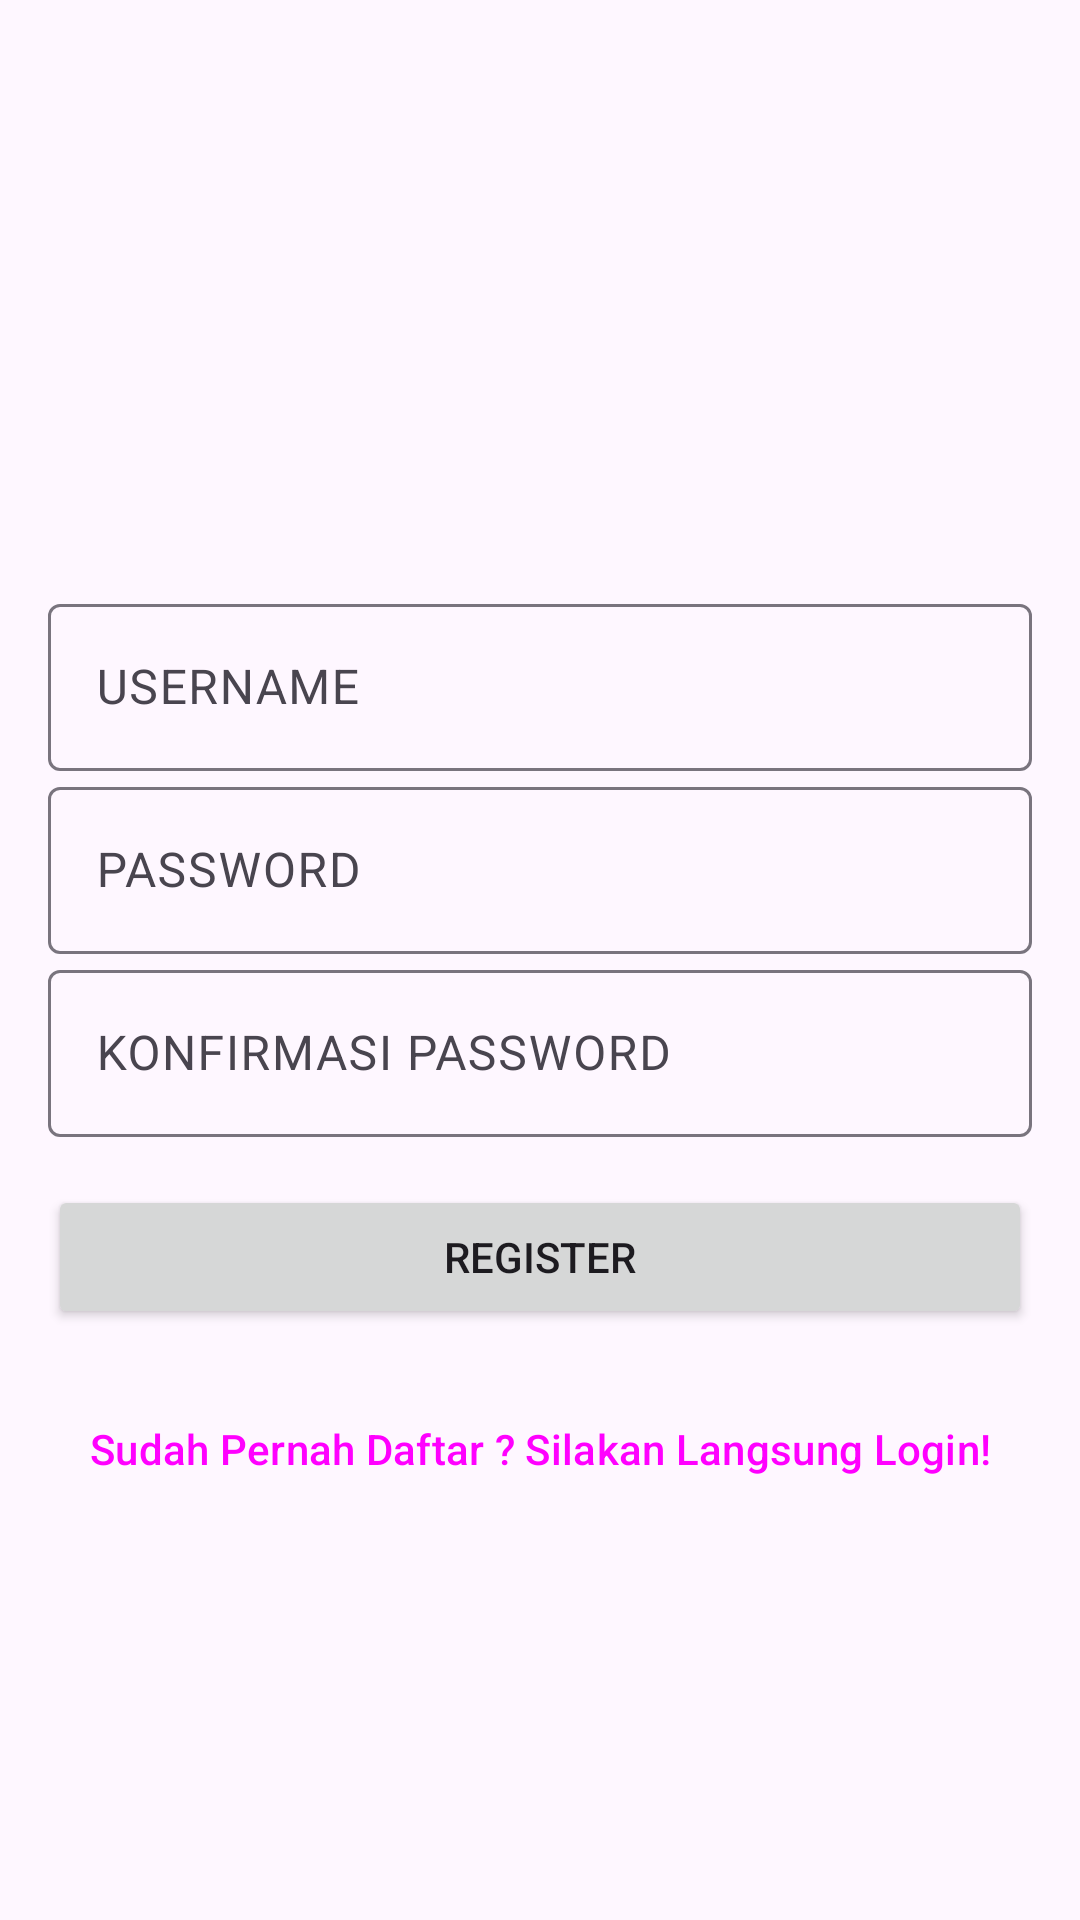

Write the Android layout XML for this screen, with the resource values it uses.
<!-- AndroidManifest.xml: application theme Theme.BukuPedia -->
<!-- res/layout/activity_register.xml -->
<?xml version="1.0" encoding="utf-8"?>
<RelativeLayout xmlns:android="http://schemas.android.com/apk/res/android"
    xmlns:app="http://schemas.android.com/apk/res-auto"
    xmlns:tools="http://schemas.android.com/tools"
    android:layout_width="match_parent"
    android:layout_height="match_parent"
    tools:context=".RegisterActivity">

    <LinearLayout
        android:id="@+id/til_regis"
        android:layout_width="match_parent"
        android:layout_height="wrap_content"
        android:orientation="vertical"
        android:padding="16dp">

    <ImageView
        android:layout_width="120dp"
        android:layout_height="120dp"
        android:layout_marginTop="30dp"
        android:src="@drawable/ic_book"
        android:layout_marginBottom="30dp"
        android:layout_gravity="center"/>

    <com.google.android.material.textfield.TextInputLayout
        android:id="@+id/til_username"
        android:layout_width="match_parent"
        android:layout_height="wrap_content">

        <EditText
            android:id="@+id/et_username"
            android:layout_width="match_parent"
            android:layout_height="wrap_content"
            android:hint="USERNAME"
            android:inputType="text"/>

    </com.google.android.material.textfield.TextInputLayout>

    <com.google.android.material.textfield.TextInputLayout
        android:id="@+id/til_password"
        android:layout_width="match_parent"
        android:layout_height="wrap_content">

        <EditText
            android:id="@+id/et_password"
            android:layout_width="match_parent"
            android:layout_height="wrap_content"
            android:hint="PASSWORD"
            android:inputType="textPassword"/>

    </com.google.android.material.textfield.TextInputLayout>

    <com.google.android.material.textfield.TextInputLayout
        android:id="@+id/til_konfirmasi_password"
        android:layout_width="match_parent"
        android:layout_height="wrap_content">

        <EditText
            android:id="@+id/et_konfirmasi_password"
            android:layout_width="match_parent"
            android:layout_height="wrap_content"
            android:hint="KONFIRMASI PASSWORD"
            android:inputType="textPassword"/>

    </com.google.android.material.textfield.TextInputLayout>
        <Button
            android:id="@+id/btn_register"
            android:layout_width="match_parent"
            android:layout_height="wrap_content"
            android:layout_marginTop="16dp"
            android:text="Register"
            android:textAllCaps="true"/>

        <Button
            android:id="@+id/btn_login"
            style="@style/Widget.Material3.Button.TextButton"
            android:layout_width="match_parent"
            android:layout_height="wrap_content"
            android:layout_marginTop="16dp"
            android:text="Sudah Pernah Daftar ? Silakan Langsung Login!"
            android:textAllCaps="false"
            android:textSize="14sp"/>
    </LinearLayout>

    <ProgressBar
        android:id="@+id/progress_bar"
        android:layout_width="wrap_content"
        android:layout_height="wrap_content"
        android:layout_below="@+id/til_regis"
        android:layout_centerHorizontal="true"
        android:visibility="gone"/>

</RelativeLayout>
<!-- resources referenced by this layout -->
<resources>
  <style name="Theme.BukuPedia" parent="Base.Theme.BukuPedia" />
  <style name="Base.Theme.BukuPedia" parent="Theme.Material3.DayNight.NoActionBar">
          
          
      </style>
</resources>
